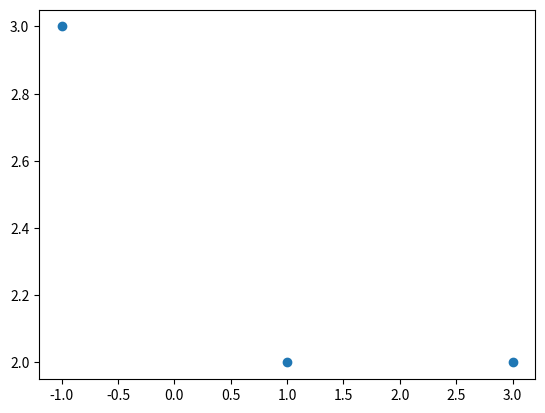
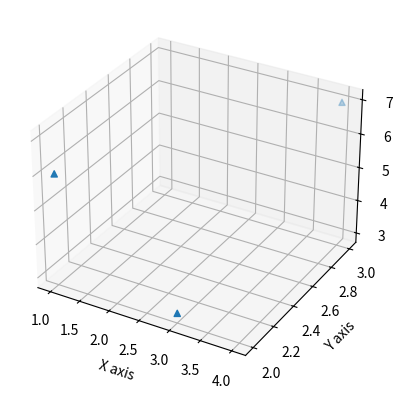

The matplotlib source for these figures, in order:
list_of_points = [(1, 2), (3, 2), (-1, 3)]

import matplotlib.pyplot as plt

xs = [i[0] for i in list_of_points]
ys = [i[1] for i in list_of_points]

plt.plot(xs, ys, 'o')
plt.show()


list_of_points_3D = [[1, 2, 6], [3, 2, 3], [4, 3, 7]]

xs = [i[0] for i in list_of_points_3D]
ys = [i[1] for i in list_of_points_3D]
zs = [i[2] for i in list_of_points_3D]

fig = plt.figure()
ax = fig.add_subplot(projection='3d')
ax.scatter(xs, ys, zs, marker='^')
ax.set_xlabel('X axis')
ax.set_ylabel('Y axis')
ax.set_zlabel('Z axis')

plt.show()

